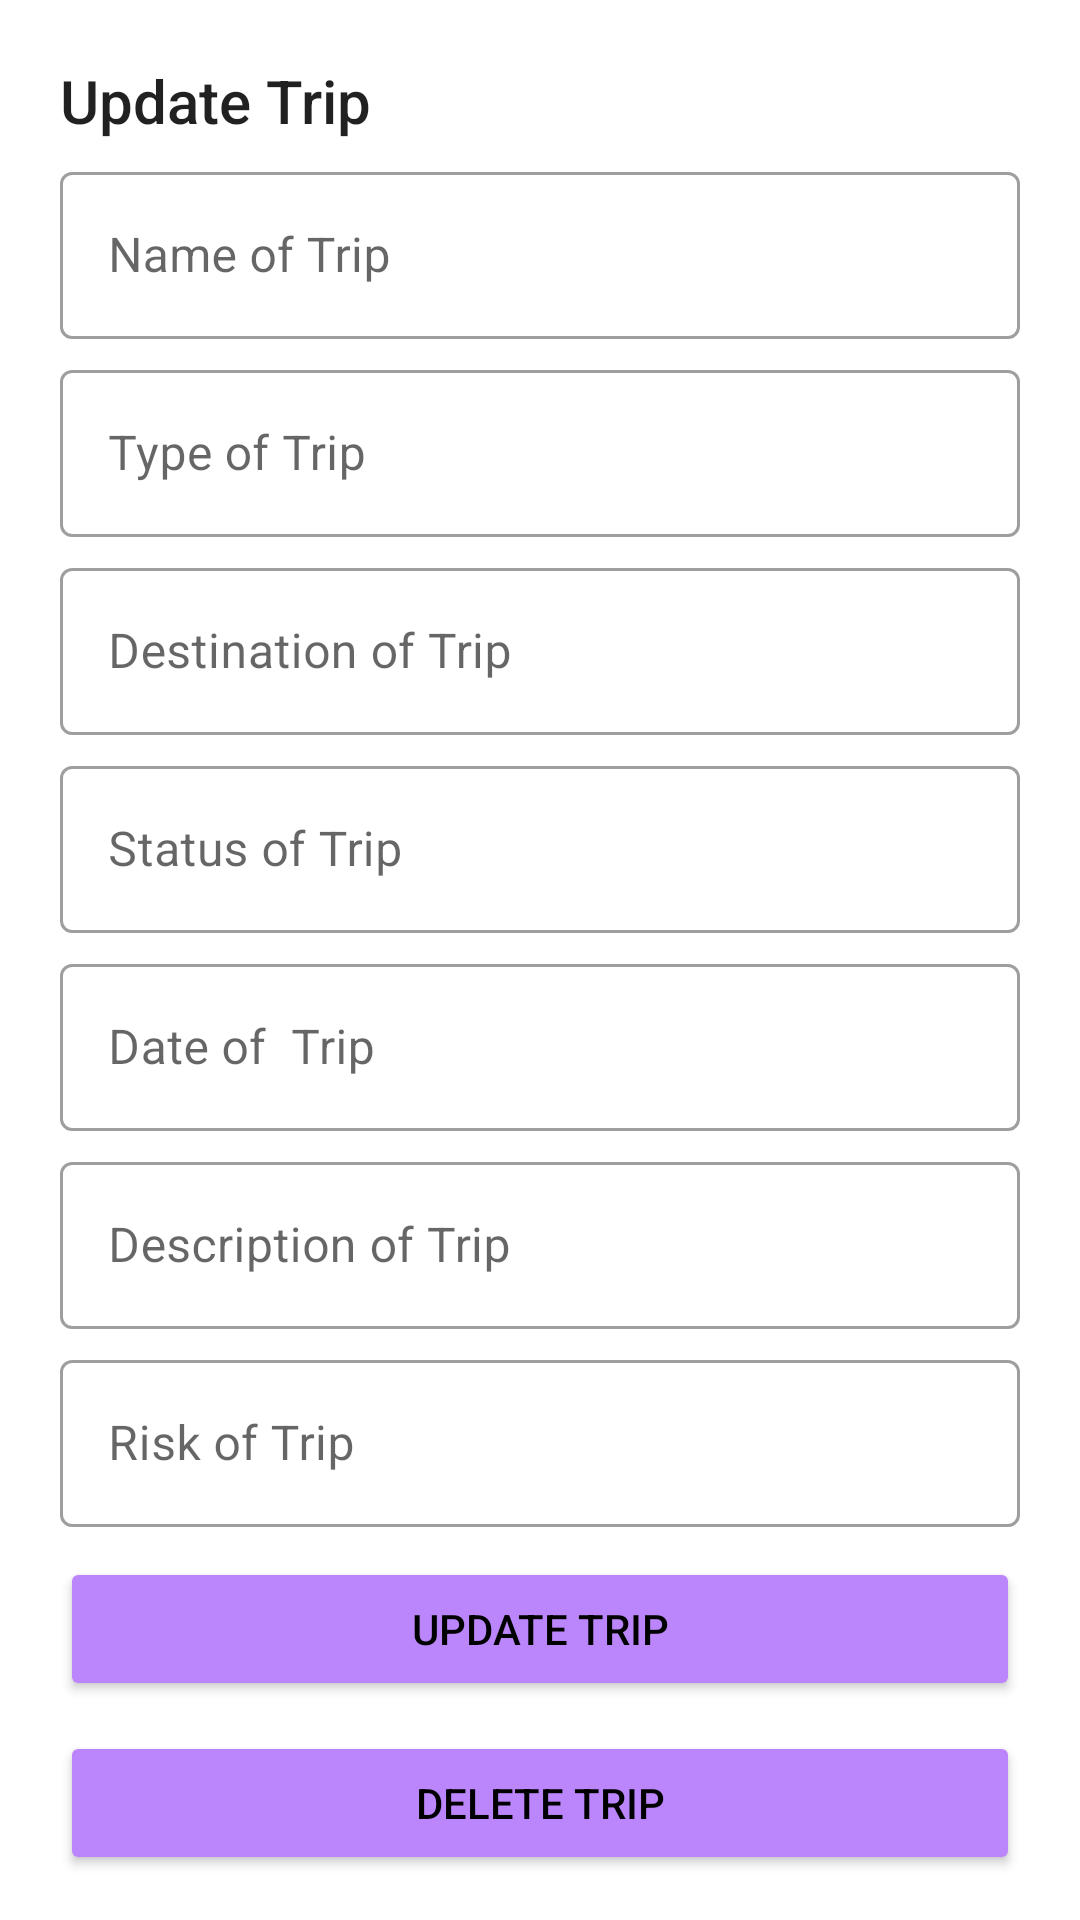

The Android layout XML behind this screen, and the referenced resources:
<!-- AndroidManifest.xml: application theme Theme.MaterialComponents.Light.NoActionBar -->
<!-- res/layout/activity_update.xml -->
<?xml version="1.0" encoding="utf-8"?>
<LinearLayout xmlns:android="http://schemas.android.com/apk/res/android"
    xmlns:tools="http://schemas.android.com/tools"
    android:layout_width="match_parent"
    android:layout_height="match_parent"
    android:backgroundTint="@color/purple_200"
    android:orientation="vertical"
    tools:context=".Trip.UpdateTripActivity">

    <TextView
        android:id="@+id/tvIDTrip"
        style="@style/TextAppearance.AppCompat.Title"
        android:layout_width="match_parent"
        android:layout_height="wrap_content"
        android:layout_marginHorizontal="20dp"
        android:layout_marginTop="20dp"
        android:text="Update Trip"
        android:textSize="20dp" />

    

    <com.google.android.material.textfield.TextInputLayout
        style="@style/Widget.MaterialComponents.TextInputLayout.OutlinedBox"
        android:layout_width="match_parent"
        android:layout_height="wrap_content"
        android:layout_marginHorizontal="20dp"
        android:layout_marginTop="5dp">

        <com.google.android.material.textfield.TextInputEditText
            android:id="@+id/update_Name"
            android:layout_width="match_parent"
            android:layout_height="match_parent"
            android:hint="Name of Trip"></com.google.android.material.textfield.TextInputEditText>
    </com.google.android.material.textfield.TextInputLayout>

    <com.google.android.material.textfield.TextInputLayout
        style="@style/Widget.MaterialComponents.TextInputLayout.OutlinedBox"
        android:layout_width="match_parent"
        android:layout_height="wrap_content"
        android:layout_marginHorizontal="20dp"
        android:layout_marginTop="5dp">

        <com.google.android.material.textfield.TextInputEditText
            android:id="@+id/update_Type_trip"
            android:layout_width="match_parent"
            android:layout_height="match_parent"
            android:hint="Type of Trip"></com.google.android.material.textfield.TextInputEditText>
    </com.google.android.material.textfield.TextInputLayout>

    <com.google.android.material.textfield.TextInputLayout
        style="@style/Widget.MaterialComponents.TextInputLayout.OutlinedBox"
        android:layout_width="match_parent"
        android:layout_height="wrap_content"
        android:layout_marginHorizontal="20dp"
        android:layout_marginTop="5dp">

        <com.google.android.material.textfield.TextInputEditText
            android:id="@+id/update_Destination"
            android:layout_width="match_parent"
            android:layout_height="match_parent"
            android:hint="Destination of Trip"></com.google.android.material.textfield.TextInputEditText>
    </com.google.android.material.textfield.TextInputLayout>

    <com.google.android.material.textfield.TextInputLayout
        style="@style/Widget.MaterialComponents.TextInputLayout.OutlinedBox"
        android:layout_width="match_parent"
        android:layout_height="wrap_content"
        android:layout_marginHorizontal="20dp"
        android:layout_marginTop="5dp">

        <com.google.android.material.textfield.TextInputEditText
            android:id="@+id/update_Status"
            android:layout_width="match_parent"
            android:layout_height="match_parent"
            android:hint="Status of Trip"></com.google.android.material.textfield.TextInputEditText>
    </com.google.android.material.textfield.TextInputLayout>

    <com.google.android.material.textfield.TextInputLayout
        style="@style/Widget.MaterialComponents.TextInputLayout.OutlinedBox"
        android:layout_width="match_parent"
        android:layout_height="wrap_content"
        android:layout_marginHorizontal="20dp"
        android:layout_marginTop="5dp">

        <com.google.android.material.textfield.TextInputEditText
            android:id="@+id/update_Date"
            android:layout_width="match_parent"
            android:layout_height="match_parent"
            android:hint="Date of  Trip"></com.google.android.material.textfield.TextInputEditText>
    </com.google.android.material.textfield.TextInputLayout>

    <com.google.android.material.textfield.TextInputLayout
        style="@style/Widget.MaterialComponents.TextInputLayout.OutlinedBox"
        android:layout_width="match_parent"
        android:layout_height="wrap_content"
        android:layout_marginHorizontal="20dp"
        android:layout_marginTop="5dp">

        <com.google.android.material.textfield.TextInputEditText
            android:id="@+id/update_Description"
            android:layout_width="match_parent"
            android:layout_height="match_parent"
            android:hint="Description of Trip"></com.google.android.material.textfield.TextInputEditText>
    </com.google.android.material.textfield.TextInputLayout>

    <com.google.android.material.textfield.TextInputLayout
        style="@style/Widget.MaterialComponents.TextInputLayout.OutlinedBox"
        android:layout_width="match_parent"
        android:layout_height="wrap_content"
        android:layout_marginHorizontal="20dp"
        android:layout_marginTop="5dp">

        <com.google.android.material.textfield.TextInputEditText
            android:id="@+id/update_Risk"
            android:layout_width="match_parent"
            android:layout_height="match_parent"
            android:hint="Risk of Trip"></com.google.android.material.textfield.TextInputEditText>
    </com.google.android.material.textfield.TextInputLayout>


    <LinearLayout
        android:layout_width="match_parent"
        android:layout_height="wrap_content"
        android:layout_marginHorizontal="20dp"
        android:layout_marginTop="10dp"
        android:orientation="horizontal">

        <Button
            android:id="@+id/btnUpdateTrip"
            android:layout_width="0dp"
            android:layout_height="wrap_content"
            android:layout_weight="1"
            android:backgroundTint="@color/purple_200"
            android:text="Update Trip"
            android:textColor="@color/black" />
    </LinearLayout>

    <LinearLayout
        android:layout_width="match_parent"
        android:layout_height="wrap_content"
        android:layout_marginHorizontal="20dp"
        android:layout_marginTop="10dp"
        android:orientation="horizontal">

        <Button
            android:id="@+id/btnDeleteTrip"
            android:layout_width="0dp"
            android:layout_height="wrap_content"
            android:layout_weight="1"
            android:backgroundTint="@color/purple_200"
            android:text="Delete trip"
            android:textColor="@color/black" />
    </LinearLayout>

</LinearLayout>
<!-- resources referenced by this layout -->
<resources>
  <color name="black">#FF000000</color>
  <color name="purple_200">#FFBB86FC</color>
</resources>
